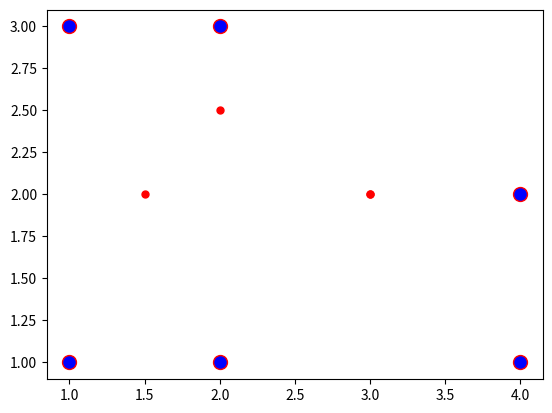

This chart was generated by the following Python code:
#Konveks Kabuk algoritması
#Noktaların sınıf olarak tanımlanması
import matplotlib.pyplot as plt

class Nokta:
    #Sınıfta apsis ve ordinatı tanımladık
    def __init__(self,x = None,y = None):
        self.x = x
        self.y = y

#Sıralama algoritması olarak bubblesort algoritması kullanacağım.
#Bu algoritma parametre olarak liste alacak.
def bubbleSort(liste):
  for i in range(len(liste)):
    for j in range(0, len(liste) - i - 1):
      if liste[j].x > liste[j + 1].x:
        temp = liste[j]
        liste[j] = liste[j+1]
        liste[j+1] = temp
    return liste

def donus_yonu(p,q,r):
    deger = (q.y - p.y) * (r.x - q.x) - (q.x - p.x) * (r.y - q.y)
    '''
    0 ==> p, q ve r lineerdir.
    1 ==> Saat yönünde dönüş yapıyor.
    2 ==> Saat yönünün tersine dönüş yapıyor.
    '''
    if deger == 0:
        return 0

    elif deger > 0:
        return 1

    else:
        return 2


def konveks_kabuk(liste):
    L_ust = list()
    L_alt = list()
    #Programa verdiğimiz listeyi x ekseni değerlerine göre sıraladık.
    sirali_liste = bubbleSort(liste)
    #Üst kabuktan başladık ilk iki elemanı ekledik.
    L_ust.append(sirali_liste[0])
    L_ust.append(sirali_liste[1])
    #L_ust = [ sirali_liste[0],sirali_liste[1]]

    for nkt_indis in range(2,len(liste)):
        L_ust.append(sirali_liste[nkt_indis])
        while(len(L_ust)>2 and donus_yonu(L_ust[-3],L_ust[-2],L_ust[-1])!=1):
            L_ust.remove(L_ust[-2])
    #Üst kabuk tamamlandı.
    #Alt kabuk hesaplanacak.

    L_alt = [ sirali_liste[-1],sirali_liste[-2]]

    for nkt_indis_ in range(len(sirali_liste)-2,1,-1):
        L_alt.append(sirali_liste[nkt_indis_])
        while(len(L_alt)>2 and donus_yonu(L_alt[-3],L_alt[-2],L_alt[-1])!=1):
            L_alt.remove(L_alt[-2])
    L_alt.remove(L_alt[0])
    L_alt.remove(L_alt[-1])
    L = L_ust + L_alt
    return L

noktalar = []
noktalar.append(Nokta(1, 1))
noktalar.append(Nokta(1.5, 2))
noktalar.append(Nokta(1, 3))
noktalar.append(Nokta(2, 2.5))
noktalar.append(Nokta(2, 3))
noktalar.append(Nokta(3, 2))
noktalar.append(Nokta(3, 2))
noktalar.append(Nokta(4, 2))
noktalar.append(Nokta(4, 1))
noktalar.append(Nokta(2, 1))
liste_ = konveks_kabuk(noktalar)

for eleman_ in noktalar:
    plt.plot(eleman_.x,eleman_.y, marker="o", markersize=5, markeredgecolor="red", markerfacecolor="red")
for eleman in liste_:
    plt.plot(eleman.x,eleman.y, marker="o", markersize=10, markeredgecolor="red", markerfacecolor="blue")
    print(str(eleman.x) +","+str(eleman.y))
    
plt.show()

